Labelled photos from "DragonFruit_Training", an image-classification folder in Atharva2645/Agrisense-main. The possible labels are: grade A, grade B, grade C.

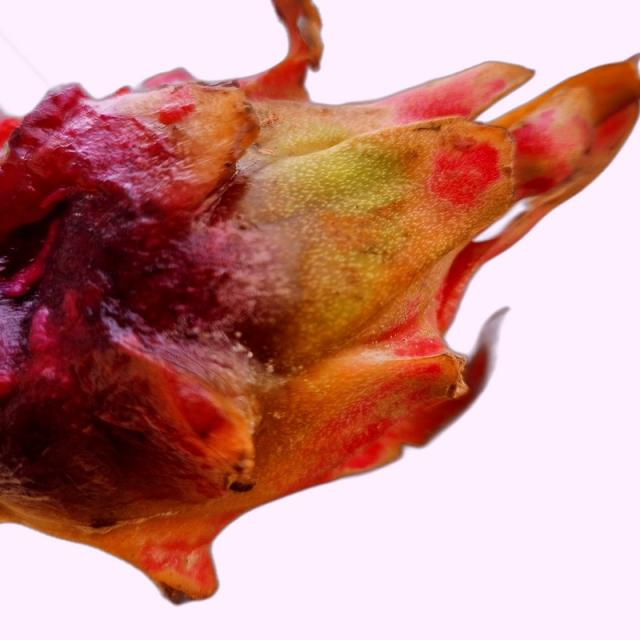
Label: grade B

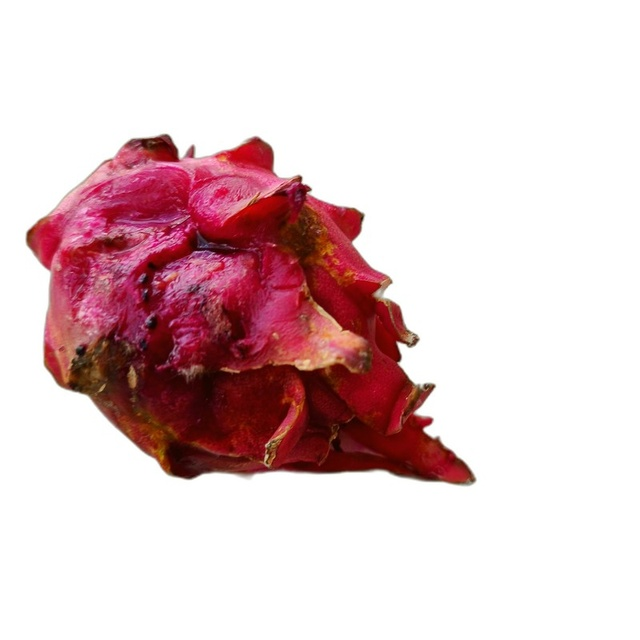
Label: grade C

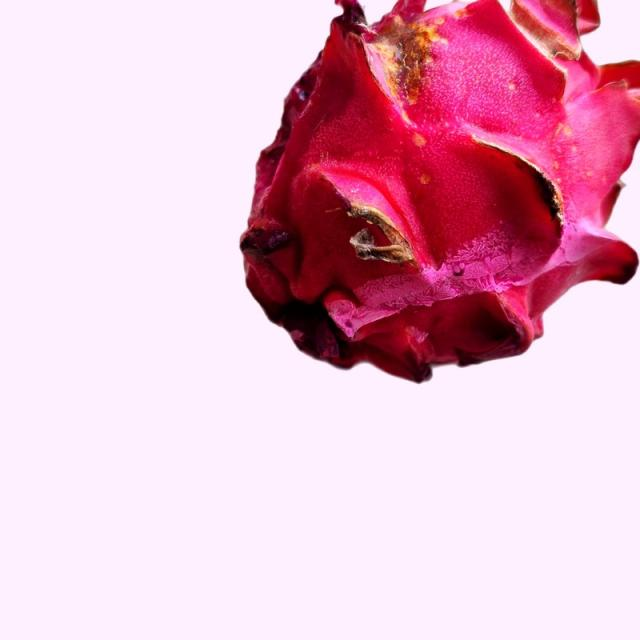
Label: grade B

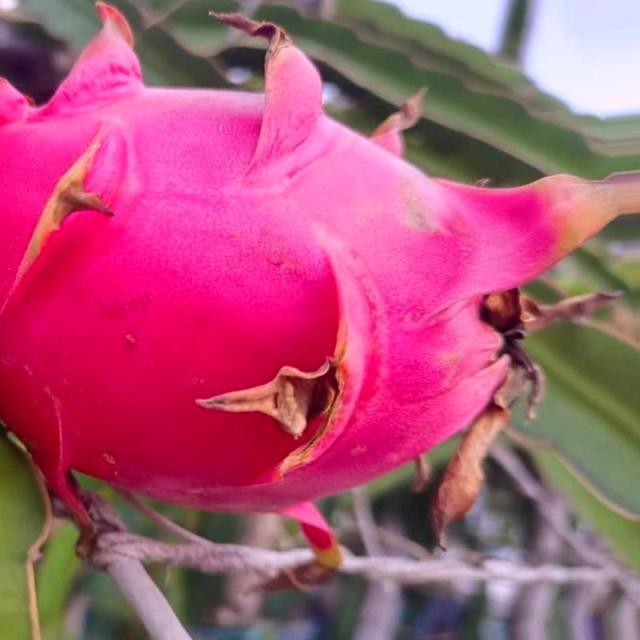
Label: grade A

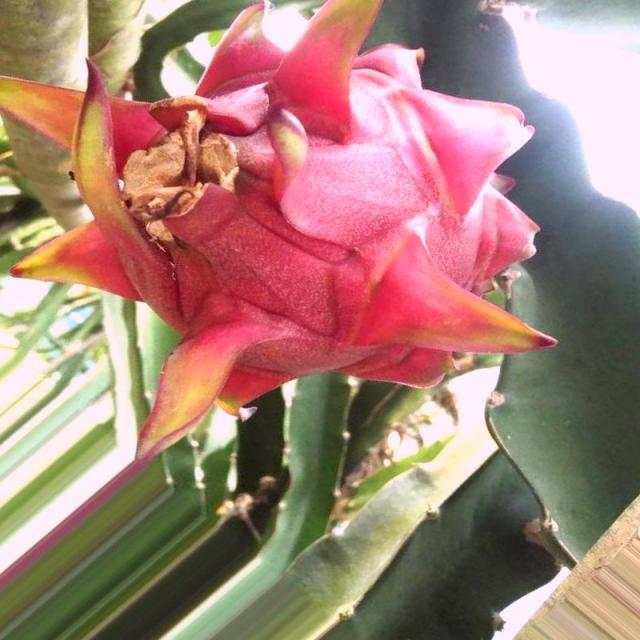
Label: grade A

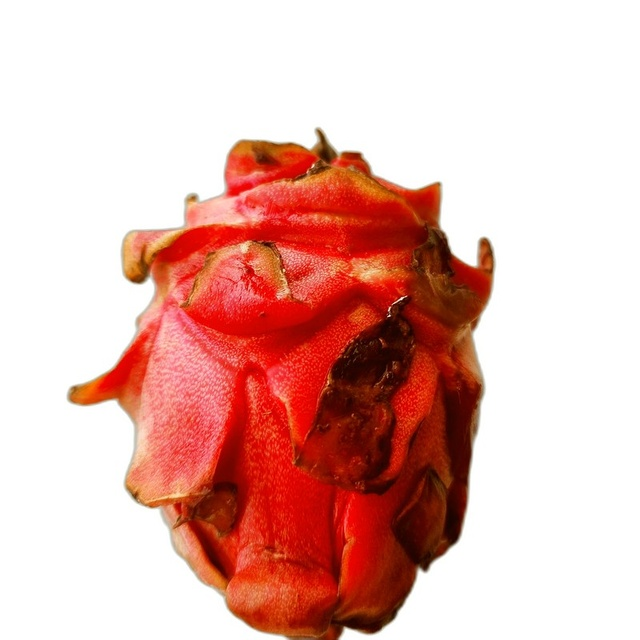
Label: grade C
